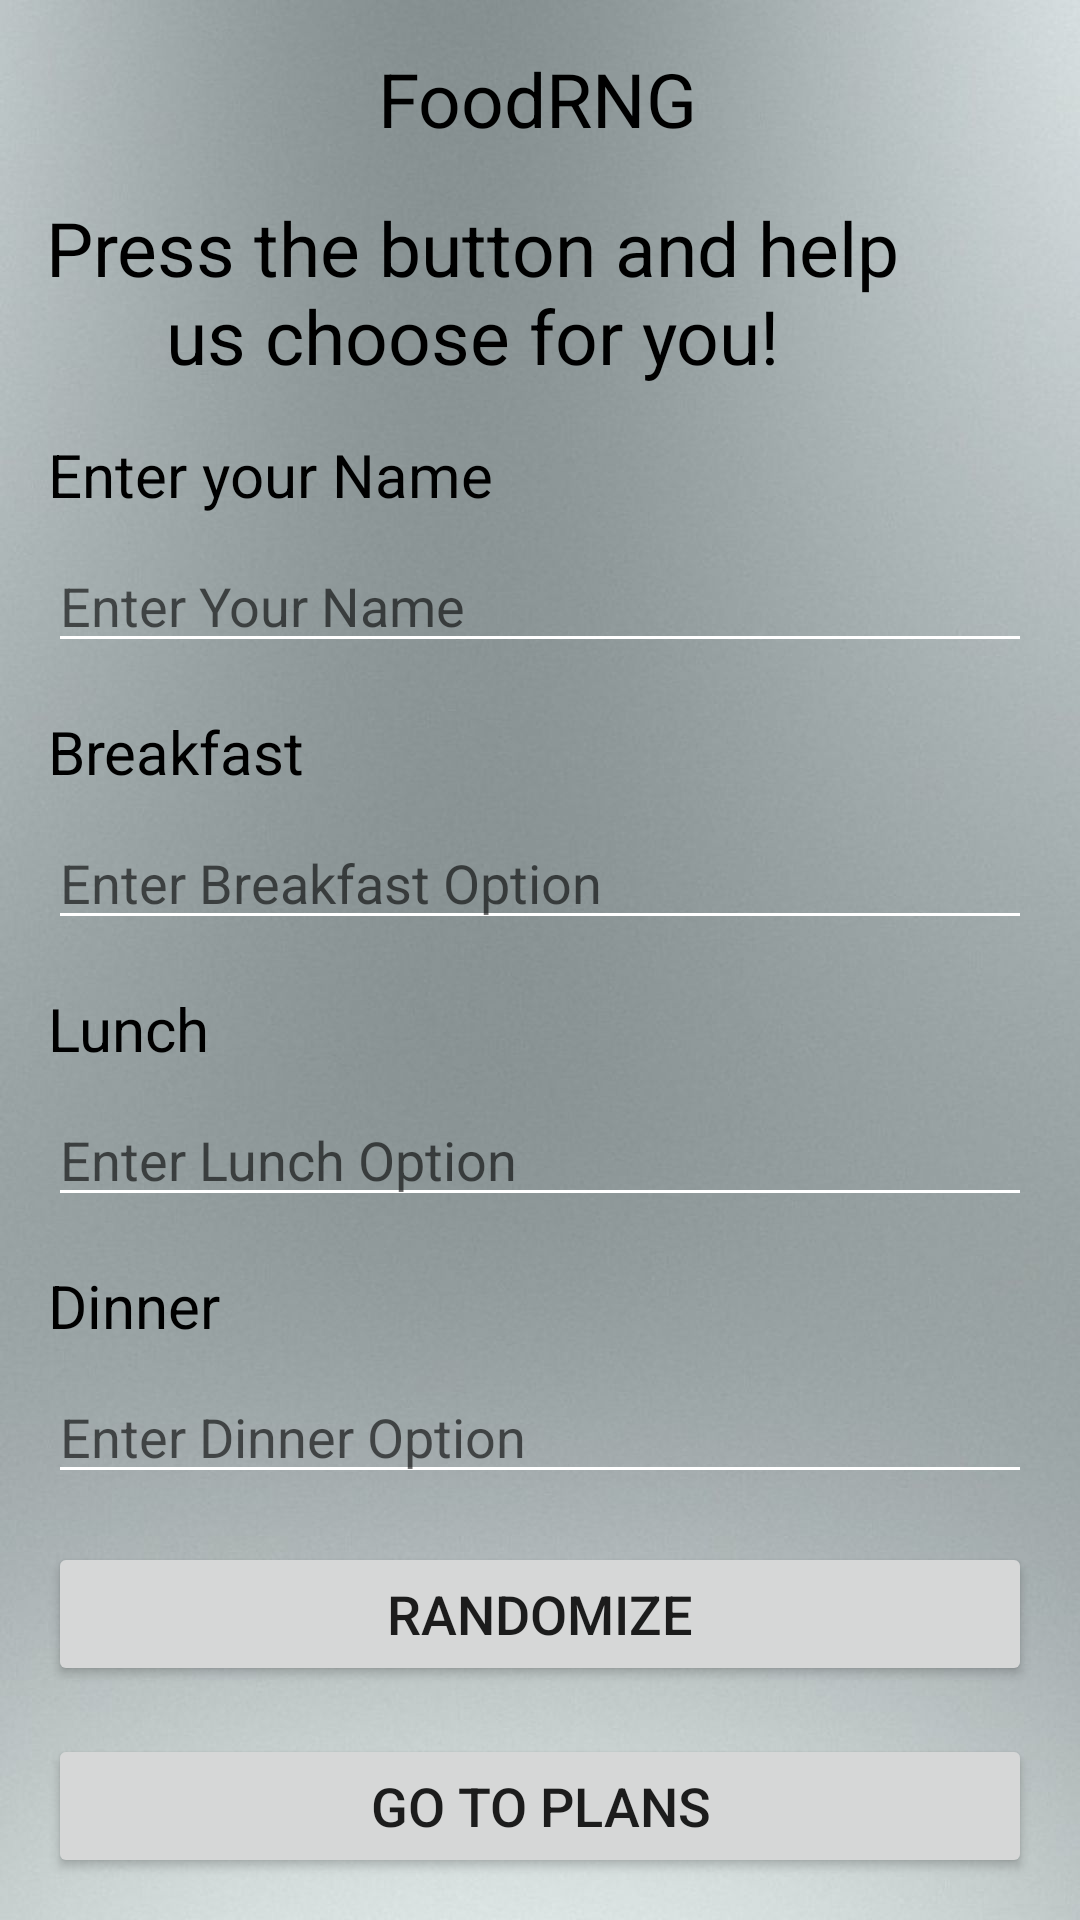

Reconstruct the res/layout file that produces this screen, plus the resources it refers to.
<!-- AndroidManifest.xml: application theme Theme.Final_proj -->
<!-- res/layout/activity_create.xml -->
<?xml version="1.0" encoding="utf-8"?>
<RelativeLayout xmlns:android="http://schemas.android.com/apk/res/android"
    xmlns:tools="http://schemas.android.com/tools"
    android:layout_width="match_parent"
    android:layout_height="match_parent"
    tools:context=".CreateActivity"
    android:background="@drawable/Grey1">

    <TextView
        android:id="@+id/textView2"
        android:layout_width="173dp"
        android:layout_height="wrap_content"
        android:layout_alignParentStart="true"
        android:layout_alignParentEnd="true"
        android:layout_marginStart="118dp"
        android:layout_marginTop="16dp"
        android:layout_marginEnd="120dp"
        android:gravity="center"
        android:text="FoodRNG"
        android:textColor="#000000"
        android:textSize="25dp" />

    <TextView
        android:id="@+id/textView3"
        android:layout_width="320dp"
        android:layout_height="wrap_content"
        android:layout_below="@id/textView2"
        android:layout_alignParentEnd="true"
        android:layout_marginTop="16dp"
        android:layout_marginEnd="45dp"
        android:gravity="center"
        android:text="Press the button and help us choose for you!"
        android:textColor="#000000"
        android:textSize="25dp" />

    <TextView
        android:id="@+id/enterNameTextView"
        android:layout_width="wrap_content"
        android:layout_height="wrap_content"
        android:layout_below="@id/textView3"
        android:layout_marginStart="16dp"
        android:layout_marginTop="16dp"
        android:textSize="20sp"
        android:text="Enter your Name"
        android:textColor="#000000" />

    <EditText
        android:id="@+id/nameEditText"
        android:layout_width="match_parent"
        android:layout_height="wrap_content"
        android:layout_below="@id/enterNameTextView"
        android:layout_marginStart="16dp"
        android:layout_marginTop="8dp"
        android:layout_marginEnd="16dp"
        android:backgroundTint="@android:color/white"
        android:hint="Enter Your Name"
        android:inputType="text"
        android:textColor="#FFFFFF" />

    <TextView
        android:id="@+id/breakfastTextView"
        android:layout_width="wrap_content"
        android:layout_height="wrap_content"
        android:layout_below="@id/nameEditText"
        android:layout_marginStart="16dp"
        android:layout_marginTop="16dp"
        android:textSize="20sp"
        android:text="Breakfast"
        android:textColor="#000000" />

    <EditText
        android:id="@+id/breakfastEditText"
        android:layout_width="match_parent"
        android:layout_height="wrap_content"
        android:layout_below="@id/breakfastTextView"
        android:layout_marginTop="8dp"
        android:layout_marginStart="16dp"
        android:layout_marginEnd="16dp"
        android:hint="Enter Breakfast Option"
        android:backgroundTint="@android:color/white"
        android:inputType="text"/>

    <TextView
        android:id="@+id/lunchTextView"
        android:layout_width="wrap_content"
        android:layout_height="wrap_content"
        android:layout_below="@id/breakfastEditText"
        android:layout_marginStart="16dp"
        android:layout_marginTop="16dp"
        android:textSize="20sp"
        android:text="Lunch"
        android:textColor="#000000" />

    <EditText
        android:id="@+id/lunchEditText"
        android:layout_width="match_parent"
        android:layout_height="wrap_content"
        android:layout_below="@id/lunchTextView"
        android:layout_marginTop="8dp"
        android:layout_marginStart="16dp"
        android:layout_marginEnd="16dp"
        android:hint="Enter Lunch Option"
        android:backgroundTint="@android:color/white"
        android:inputType="text"/>

    <TextView
        android:id="@+id/dinnerTextView"
        android:layout_width="wrap_content"
        android:layout_height="wrap_content"
        android:layout_below="@id/lunchEditText"
        android:layout_marginStart="16dp"
        android:layout_marginTop="16dp"
        android:textSize="20sp"
        android:text="Dinner"
        android:textColor="#000000" />

    <EditText
        android:id="@+id/dinnerEditText"
        android:layout_width="match_parent"
        android:layout_height="wrap_content"
        android:layout_below="@id/dinnerTextView"
        android:layout_marginTop="8dp"
        android:layout_marginStart="16dp"
        android:layout_marginEnd="16dp"
        android:hint="Enter Dinner Option"
        android:backgroundTint="@android:color/white"
        android:inputType="text"/>

    <Button
        android:id="@+id/randomizeButton"
        android:layout_width="match_parent"
        android:layout_height="wrap_content"
        android:text="RANDOMIZE"
        android:textSize="18sp"
        android:layout_below="@id/dinnerEditText"
        android:layout_marginTop="16dp"
        android:layout_marginStart="16dp"
        android:layout_marginEnd="16dp"/>

    <Button
        android:id="@+id/goToPlansButton"
        android:layout_width="match_parent"
        android:layout_height="wrap_content"
        android:text="GO TO PLANS"
        android:textSize="18sp"
        android:layout_below="@id/randomizeButton"
        android:layout_marginTop="16dp"
        android:layout_marginStart="16dp"
        android:layout_marginEnd="16dp"/>

    <Button
        android:id="@+id/goToMainMenuButton"
        android:layout_width="match_parent"
        android:layout_height="wrap_content"
        android:text="GO TO MAIN MENU"
        android:textSize="18sp"
        android:layout_below="@id/goToPlansButton"
        android:layout_marginTop="16dp"
        android:layout_marginStart="16dp"
        android:layout_marginEnd="16dp"/>

</RelativeLayout>
<!-- resources referenced by this layout -->
<resources>
  <!-- drawable Grey1: jpg bitmap (drawable, 64023 bytes) -->
  <style name="Theme.Final_proj" parent="Base.Theme.Final_proj" />
  <style name="Base.Theme.Final_proj" parent="Theme.AppCompat.Light.NoActionBar">
          
          
      </style>
</resources>
